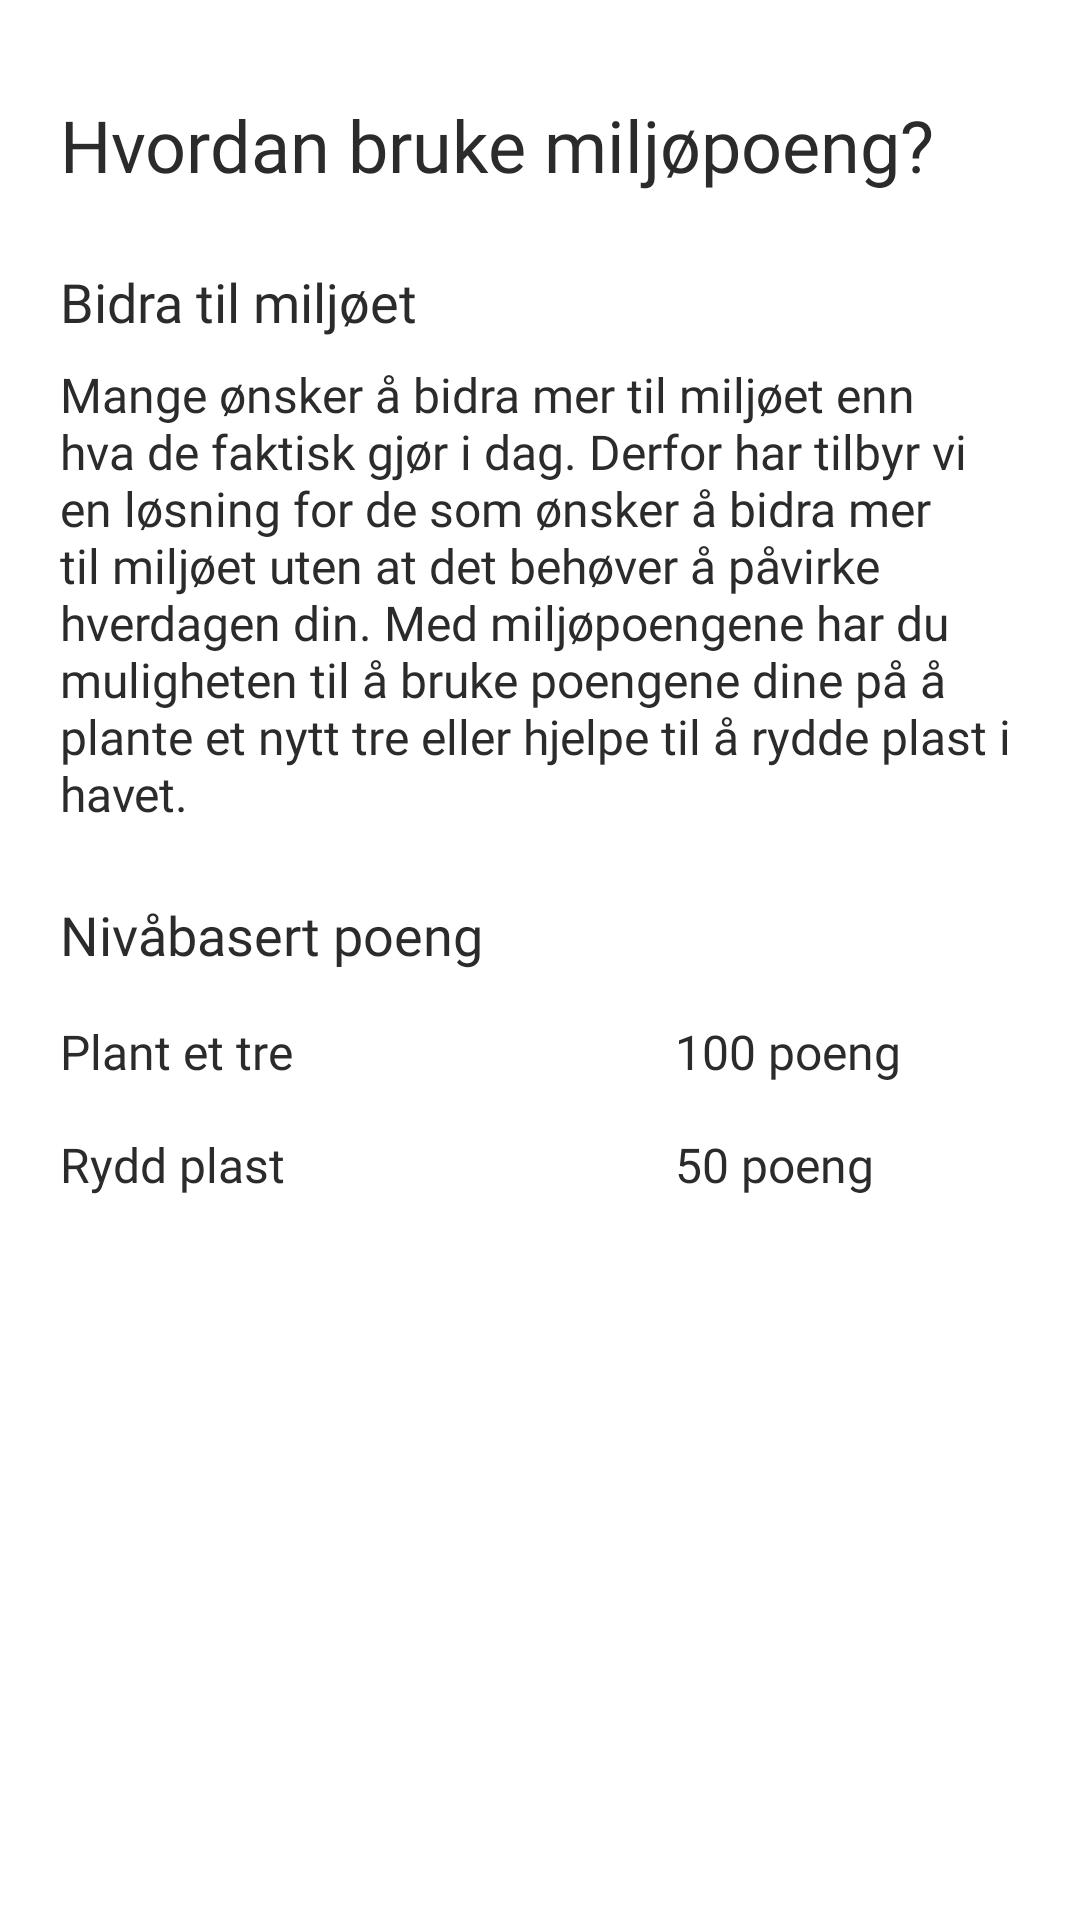

Write the Android layout XML for this screen, with the resource values it uses.
<!-- AndroidManifest.xml: application theme AppTheme -->
<!-- res/layout/activity_explanation_use_points.xml -->
<?xml version="1.0" encoding="utf-8"?>
<ScrollView xmlns:android="http://schemas.android.com/apk/res/android"
    xmlns:app="http://schemas.android.com/apk/res-auto"
    xmlns:tools="http://schemas.android.com/tools"
    tools:layout_editor_absoluteX="145dp"
    tools:layout_editor_absoluteY="125dp"
    android:layout_width="match_parent"
    android:layout_height="match_parent"
    android:background="@color/white">
<androidx.constraintlayout.widget.ConstraintLayout
    android:layout_width="match_parent"
    android:layout_height="wrap_content"
    android:layout_marginLeft="20dp"
    android:layout_marginRight="20dp"
    android:background="@color/white">

    <TextView
        android:id="@+id/textView_explanation_use_title"
        android:layout_width="wrap_content"
        android:layout_height="wrap_content"
        android:layout_marginTop="32dp"
        android:fontFamily="@font/sfprodisplay_bold"
        android:text="@string/hvordan_bruke_milj_poeng"
        android:textColor="@color/mainBlack"
        android:textSize="24sp"
        app:layout_constraintStart_toStartOf="parent"
        app:layout_constraintTop_toTopOf="parent" />

    <TextView
        android:id="@+id/textView_explanation_use_under_title"
        android:layout_width="wrap_content"
        android:layout_height="wrap_content"
        android:layout_marginTop="24dp"
        android:textSize="18sp"
        android:fontFamily="@font/sfprodisplay_bold"
        android:text="@string/contribute_title"
        android:textColor="@color/mainBlack"
        app:layout_constraintStart_toStartOf="@+id/textView_explanation_use_title"
        app:layout_constraintTop_toBottomOf="@+id/textView_explanation_use_title" />

    <TextView
        android:id="@+id/textView_explanation_use_dialog"
        android:layout_width="wrap_content"
        android:layout_height="wrap_content"
        android:layout_marginTop="8dp"
        android:fontFamily="@font/sfprotext_regular"
        android:textSize="16sp"
        android:text="@string/contribute_dialog"
        android:textColor="@color/mainBlack"
        app:layout_constraintStart_toStartOf="@+id/textView_explanation_use_under_title"
        app:layout_constraintTop_toBottomOf="@+id/textView_explanation_use_under_title" />

    <TextView
        android:id="@+id/textView_explanation_second_title"
        android:layout_width="wrap_content"
        android:layout_height="wrap_content"
        android:layout_marginTop="24dp"
        android:fontFamily="@font/sfprodisplay_bold"
        android:text="@string/niv_basert_poeng"
        android:textColor="@color/mainBlack"
        android:textSize="18sp"
        app:layout_constraintStart_toStartOf="@+id/textView_explanation_use_dialog"
        app:layout_constraintTop_toBottomOf="@+id/textView_explanation_use_dialog" />

    <TextView
        android:id="@+id/textView_explanation_plant_title"
        android:layout_width="wrap_content"
        android:layout_height="wrap_content"
        android:layout_marginTop="16dp"
        android:fontFamily="@font/sfprotext_bold"
        android:textSize="16sp"
        android:text="@string/plant_et_tre"
        android:textColor="@color/mainBlack"
        app:layout_constraintStart_toStartOf="@+id/textView_explanation_second_title"
        app:layout_constraintTop_toBottomOf="@+id/textView_explanation_second_title" />

    <TextView
        android:id="@+id/textView_explanation_clean_title"
        android:layout_width="wrap_content"
        android:layout_height="wrap_content"
        android:layout_marginTop="16dp"
        android:fontFamily="@font/sfprotext_bold"
        android:textSize="16sp"
        android:text="@string/rydd_plast"
        android:textColor="@color/mainBlack"
        app:layout_constraintStart_toStartOf="@+id/textView_explanation_plant_title"
        app:layout_constraintTop_toBottomOf="@+id/textView_explanation_plant_title" />

    <androidx.constraintlayout.widget.Guideline
        android:id="@+id/guideline2"
        android:layout_width="wrap_content"
        android:layout_height="wrap_content"
        android:orientation="vertical"
        app:layout_constraintGuide_begin="205dp" />

    <TextView
        android:id="@+id/textView_explanation_plant_dialog"
        android:layout_width="wrap_content"
        android:layout_height="wrap_content"
        android:fontFamily="@font/sfprotext_regular"
        android:textSize="16sp"
        android:text="@string/_100_poeng"
        android:textColor="@color/mainBlack"
        app:layout_constraintBottom_toBottomOf="@+id/textView_explanation_plant_title"
        app:layout_constraintStart_toStartOf="@+id/guideline2"
        app:layout_constraintTop_toTopOf="@+id/textView_explanation_plant_title" />

    <TextView
        android:id="@+id/textView_explanation_clean_dialog"
        android:layout_width="wrap_content"
        android:layout_height="wrap_content"
        android:fontFamily="@font/sfprotext_regular"
        android:textSize="16sp"
        android:text="@string/_50_poeng"
        android:textColor="@color/mainBlack"
        app:layout_constraintBottom_toBottomOf="@+id/textView_explanation_clean_title"
        app:layout_constraintStart_toStartOf="@+id/guideline2"
        app:layout_constraintTop_toTopOf="@+id/textView_explanation_clean_title" />
</androidx.constraintlayout.widget.ConstraintLayout>
</ScrollView>
<!-- resources referenced by this layout -->
<resources>
  <color name="mainBlack">#2B2B2C</color>
  <color name="white">#FFFFFF</color>
  <string name="_100_poeng">100 poeng</string>
  <string name="_50_poeng">50 poeng</string>
  <string name="contribute_dialog">Mange ønsker å bidra mer til miljøet enn hva de faktisk gjør i dag. Derfor har tilbyr vi en løsning for de som ønsker å bidra mer til miljøet uten at det behøver å påvirke hverdagen din. Med miljøpoengene har du muligheten til å bruke poengene dine på å plante et nytt tre eller hjelpe til å rydde plast i havet.</string>
  <string name="contribute_title">Bidra til miljøet</string>
  <string name="hvordan_bruke_milj_poeng">Hvordan bruke miljøpoeng?</string>
  <string name="niv_basert_poeng">Nivåbasert poeng</string>
  <string name="plant_et_tre">Plant et tre</string>
  <string name="rydd_plast">Rydd plast</string>
  <style name="AppTheme" parent="Theme.AppCompat.Light">
          
          <item name="colorPrimary">@color/white</item>
          <item name="colorPrimaryDark">@color/mainBlack</item>
          <item name="colorAccent">@color/colorAccent</item>
      </style>
  <color name="colorAccent">#D3D3D3</color>
</resources>
